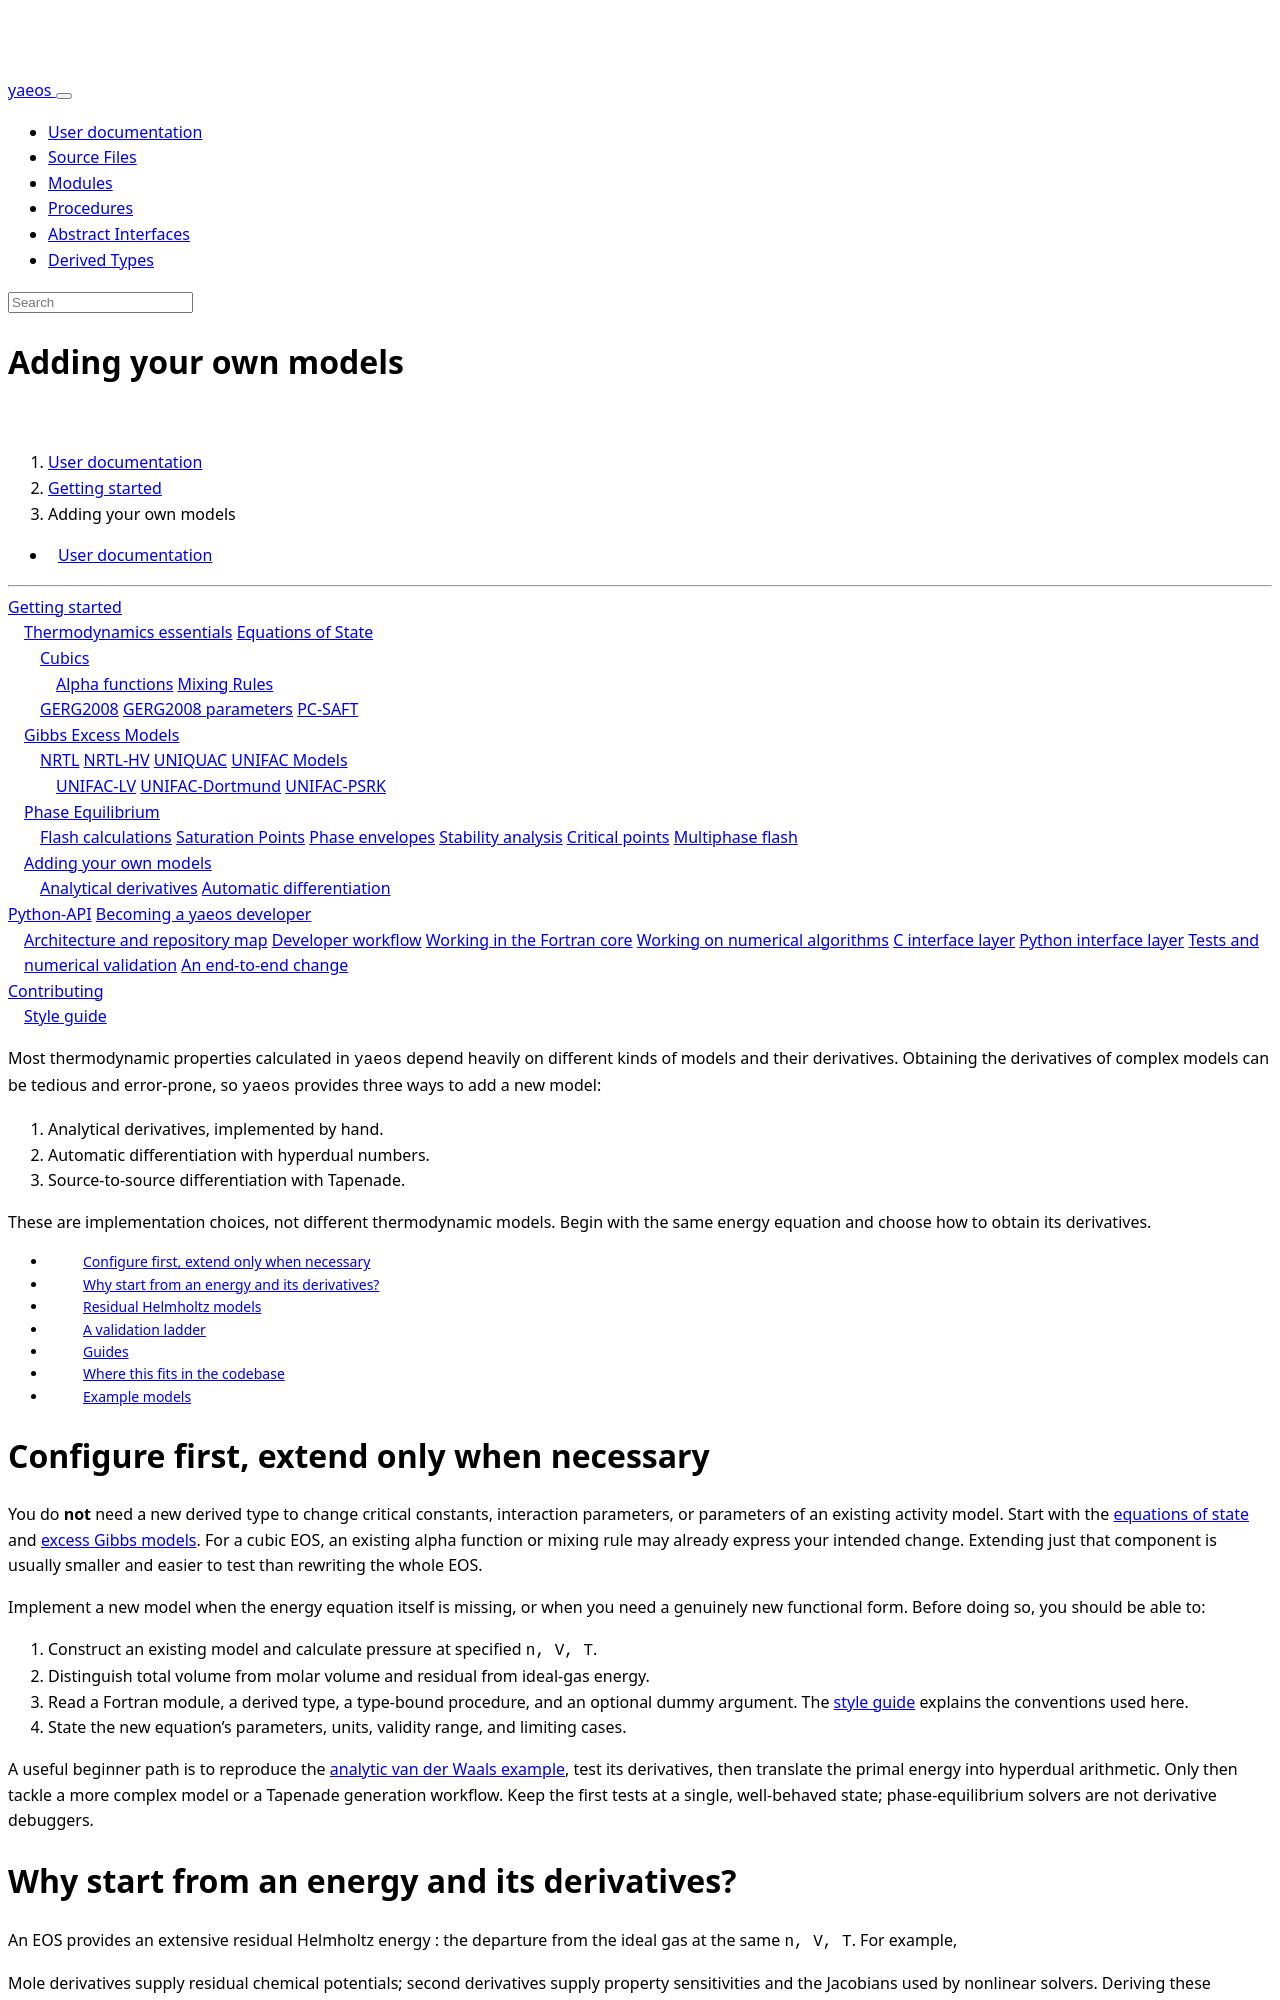

repository: ipqa-research/yaeos · page: page/usage/newmodels/index.html · generator: sphinx

---
title: Adding your own models
ordered_subpage: analtical.md
                 autodiff.md
---

Most thermodynamic properties calculated in `yaeos` depend heavily on different
kinds of models and their derivatives. Obtaining the derivatives of complex
models can be tedious and error-prone, so `yaeos` provides three ways to add a
new model:

1. Analytical derivatives, implemented by hand.
2. Automatic differentiation with hyperdual numbers.
3. Source-to-source differentiation with Tapenade.

These are implementation choices, not different thermodynamic models. Begin
with the same energy equation and choose how to obtain its derivatives.

[TOC]

# Configure first, extend only when necessary

You do **not** need a new derived type to change critical constants, interaction
parameters, or parameters of an existing activity model. Start with the
[equations of state](../eos/index.html) and
[excess Gibbs models](../excessmodels/index.html). For a cubic EOS, an existing
alpha function or mixing rule may already express your intended change.
Extending just that component is usually smaller and easier to test than
rewriting the whole EOS.

Implement a new model when the energy equation itself is missing, or when you
need a genuinely new functional form. Before doing so, you should be able to:

1. Construct an existing model and calculate pressure at specified `n, V, T`.
2. Distinguish total volume from molar volume and residual from ideal-gas energy.
3. Read a Fortran module, a derived type, a type-bound procedure, and an optional
   dummy argument. The [style guide](../../contributing/styleguide.html) explains
   the conventions used here.
4. State the new equation's parameters, units, validity range, and limiting cases.

A useful beginner path is to reproduce the
[analytic van der Waals example](analtical.html), test its derivatives, then
translate the primal energy into hyperdual arithmetic. Only then tackle a more
complex model or a Tapenade generation workflow. Keep the first tests at a
single, well-behaved state; phase-equilibrium solvers are not derivative debuggers.

# Why start from an energy and its derivatives?

An EOS provides an extensive residual Helmholtz energy
\(A^r(\mathbf n,V,T)\): the departure from the ideal gas at the same
`n, V, T`. For example,

\[
P=\frac{(\sum_i n_i)RT}{V}-A^r_V,\qquad S^r=-A^r_T.
\]

Mole derivatives supply residual chemical potentials; second derivatives supply
property sensitivities and the Jacobians used by nonlinear solvers. Deriving
these quantities from a common energy helps preserve thermodynamic identities.
Do not add the ideal-gas pressure inside `residual_helmholtz`: the inherited
`pressure` method already adds it.

An activity model instead supplies extensive excess Gibbs energy
\(G^E(\mathbf n,T)\), relative to an ideal solution, with
\(\ln\gamma_i=G^E_{n_i}/(RT)\). It is not an EOS and does not independently
provide pressure or a liquid density. Its abstract base is [[GeModel]];
implement its `excess_gibbs` subroutine with the optional energy, temperature,
and mole derivatives in `src/models/excess_gibbs/ge_models.f90`.
There is no `get_v0` obligation for a `GeModel`.

Both energies are returned in **bar L**, not joules, molar energy, or energy
divided by `RT`. Use `R` supplied by `yaeos`; 1 bar L is 100 J. Inputs are
component mole amounts [mol], total volume [L] for an EOS, and temperature [K].
Using mole fractions as `n` is a one-mole basis, not permission to normalize
`n` internally. A composition derivative changes one mole amount while holding
the other mole amounts fixed, not while forcing their sum to one.
